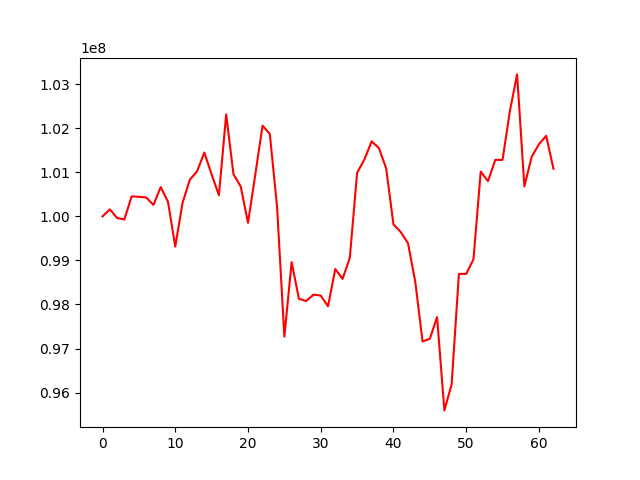

The file beside this chart, header and first rows:
, 0
0, 100000000
1, 100160659
2, 99962632
3, 99930851
4, 100454586
5, 100445585
6, 100428806
7, 100260790
8, 100666536
9, 100331289
10, 99314372
11, 100308344
12, 100832151
13, 101025611
14, 101449954
15, 100951086
16, 100482031
17, 102316125
18, 100957654
19, 100678855
20, 99853535
21, 100947858
22, 102059516
23, 101872018
24, 100210331
25, 97268330
26, 98962036
27, 98129972
28, 98078372
29, 98222780
30, 98202283
31, 97958985
32, 98804650
33, 98581373
34, 99058303
35, 100988987
36, 101290516
37, 101703348
38, 101551007
39, 101088254
40, 99817384
41, 99645902
42, 99390981
43, 98515955
44, 97160239
45, 97220492
46, 97713390
47, 95594861
48, 96187679
49, 98694516
50, 98693871
51, 99024092
52, 101017897
53, 100799714
54, 101283725
55, 101282801
56, 102385284
57, 103224458
58, 100681291
59, 101349685
... 3 more rows
